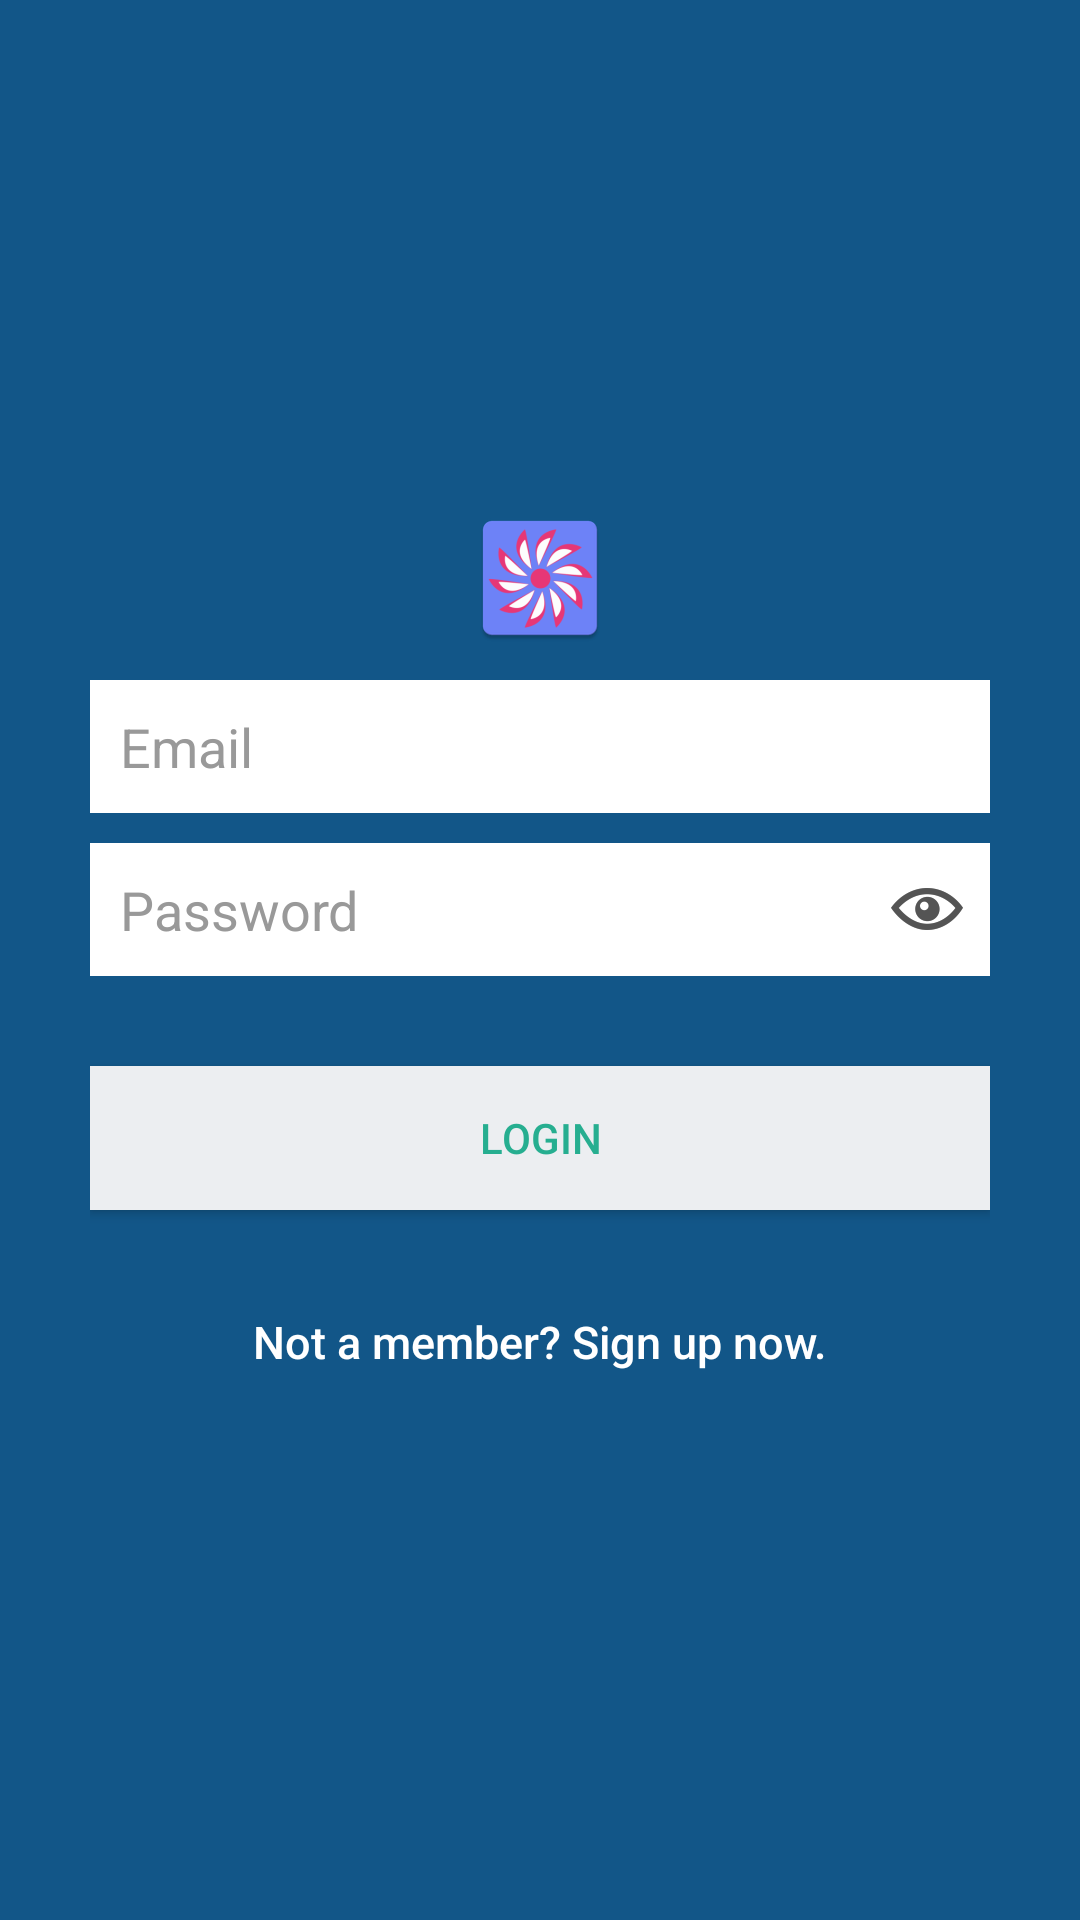

Produce the Android XML layout that renders to this screen, including the resource entries it uses.
<!-- AndroidManifest.xml: application theme MyMaterialTheme -->
<!-- res/layout/activity_login.xml -->
<?xml version="1.0" encoding="utf-8"?>
<LinearLayout xmlns:android="http://schemas.android.com/apk/res/android"
    xmlns:app="http://schemas.android.com/apk/res-auto"
    android:layout_width="fill_parent"
    android:layout_height="fill_parent"
    android:background="@color/bg_login"
    android:gravity="center"
    android:orientation="vertical"
    android:padding="10dp" >

    <ImageView
        android:id="@+id/imageView"
        android:layout_width="wrap_content"
        android:layout_height="wrap_content"
        android:layout_marginBottom="10dp"
        app:srcCompat="@mipmap/ic_launcher2" />

    <LinearLayout
        android:layout_width="fill_parent"
        android:layout_height="wrap_content"
        android:layout_gravity="center"
        android:orientation="vertical"
        android:paddingLeft="20dp"
        android:paddingRight="20dp" >

        <EditText
            android:id="@+id/email"
            android:layout_width="fill_parent"
            android:layout_height="wrap_content"
            android:layout_marginBottom="10dp"
            android:background="@color/white"
            android:hint="@string/hint_email"
            android:inputType="textEmailAddress"
            android:maxLength="25"
            android:padding="10dp"
            android:singleLine="true"
            android:textColor="@color/input_login"
            android:textColorHint="@color/input_login_hint" />

        <RelativeLayout
            android:layout_width="match_parent"
            android:layout_height="match_parent"
            android:layout_marginBottom="10dp">

            <EditText
                android:id="@+id/password"
                android:layout_width="fill_parent"
                android:layout_height="wrap_content"
                android:background="@color/white"
                android:hint="@string/hint_password"
                android:inputType="textPassword"
                android:maxLength="25"
                android:padding="10dp"
                android:singleLine="true"
                android:textColor="@color/input_login"
                android:textColorHint="@color/input_login_hint" />

            <ImageView
                android:id="@+id/iv"
                android:layout_width="wrap_content"
                android:layout_height="wrap_content"
                android:layout_alignParentEnd="true"
                android:layout_centerVertical="true"
                android:layout_marginRight="5dp"
                android:background="@drawable/ic_action_see"
                app:srcCompat="@drawable/ic_action_see" />

            <ImageView
                android:id="@+id/iv2"
                android:layout_width="wrap_content"
                android:layout_height="wrap_content"
                android:layout_alignParentEnd="true"
                android:layout_centerVertical="true"
                android:layout_marginRight="5dp"
                android:background="@drawable/ic_action_unsee"
                android:visibility="gone"
                app:srcCompat="@drawable/ic_action_unsee" />

        </RelativeLayout>

        

        <Button
            android:id="@+id/btnLogin"
            android:layout_width="fill_parent"
            android:layout_height="wrap_content"
            android:layout_marginTop="20dip"
            android:background="@color/btn_login_bg"
            android:text="@string/btn_login"
            android:textColor="@color/btn_login" />

        

        <Button
            android:id="@+id/btnRegister"
            android:layout_width="fill_parent"
            android:layout_height="wrap_content"
            android:layout_marginTop="20dp"
            android:background="@null"
            android:text="@string/btn_link_to_register"
            android:textAllCaps="false"
            android:textColor="@color/white"
            android:textSize="15dp" />
    </LinearLayout>

</LinearLayout>
<!-- resources referenced by this layout -->
<resources>
  <color name="bg_login">#125688</color>
  <color name="btn_login">#26ae90</color>
  <color name="btn_login_bg">#eceef1</color>
  <color name="input_login">#222222</color>
  <color name="input_login_hint">#999999</color>
  <color name="white">#ffffff</color>
  <!-- drawable ic_action_see: png bitmap (drawable-hdpi, 808 bytes) -->
  <!-- drawable ic_action_unsee: png bitmap (drawable-hdpi, 879 bytes) -->
  <!-- mipmap ic_launcher2: png bitmap (mipmap-hdpi, 4071 bytes) -->
  <string name="btn_link_to_register">Not a member? Sign up now.</string>
  <string name="btn_login">LOGIN</string>
  <string name="hint_email">Email</string>
  <string name="hint_password">Password</string>
  <style name="MyMaterialTheme" parent="MyMaterialTheme.Base">
  
      </style>
  <style name="MyMaterialTheme.Base" parent="Theme.AppCompat.Light.DarkActionBar">
          <item name="windowNoTitle">true</item>
          <item name="windowActionBar">false</item>
          <item name="colorPrimary">@color/colorPrimary</item>
          <item name="colorPrimaryDark">@color/colorPrimaryDark</item>
          <item name="colorAccent">@color/colorAccent</item>
          <item name="android:windowContentTransitions">true</item>
          <item name="android:windowAllowEnterTransitionOverlap">true</item>
          <item name="android:windowAllowReturnTransitionOverlap">true</item>
          <item name="android:windowSharedElementEnterTransition">@android:transition/move</item>
          <item name="android:windowSharedElementExitTransition">@android:transition/move</item>
      </style>
  <color name="colorPrimary">#125688</color>
  <color name="colorPrimaryDark">#083455</color>
  <color name="colorAccent">#82c7f9</color>
</resources>
